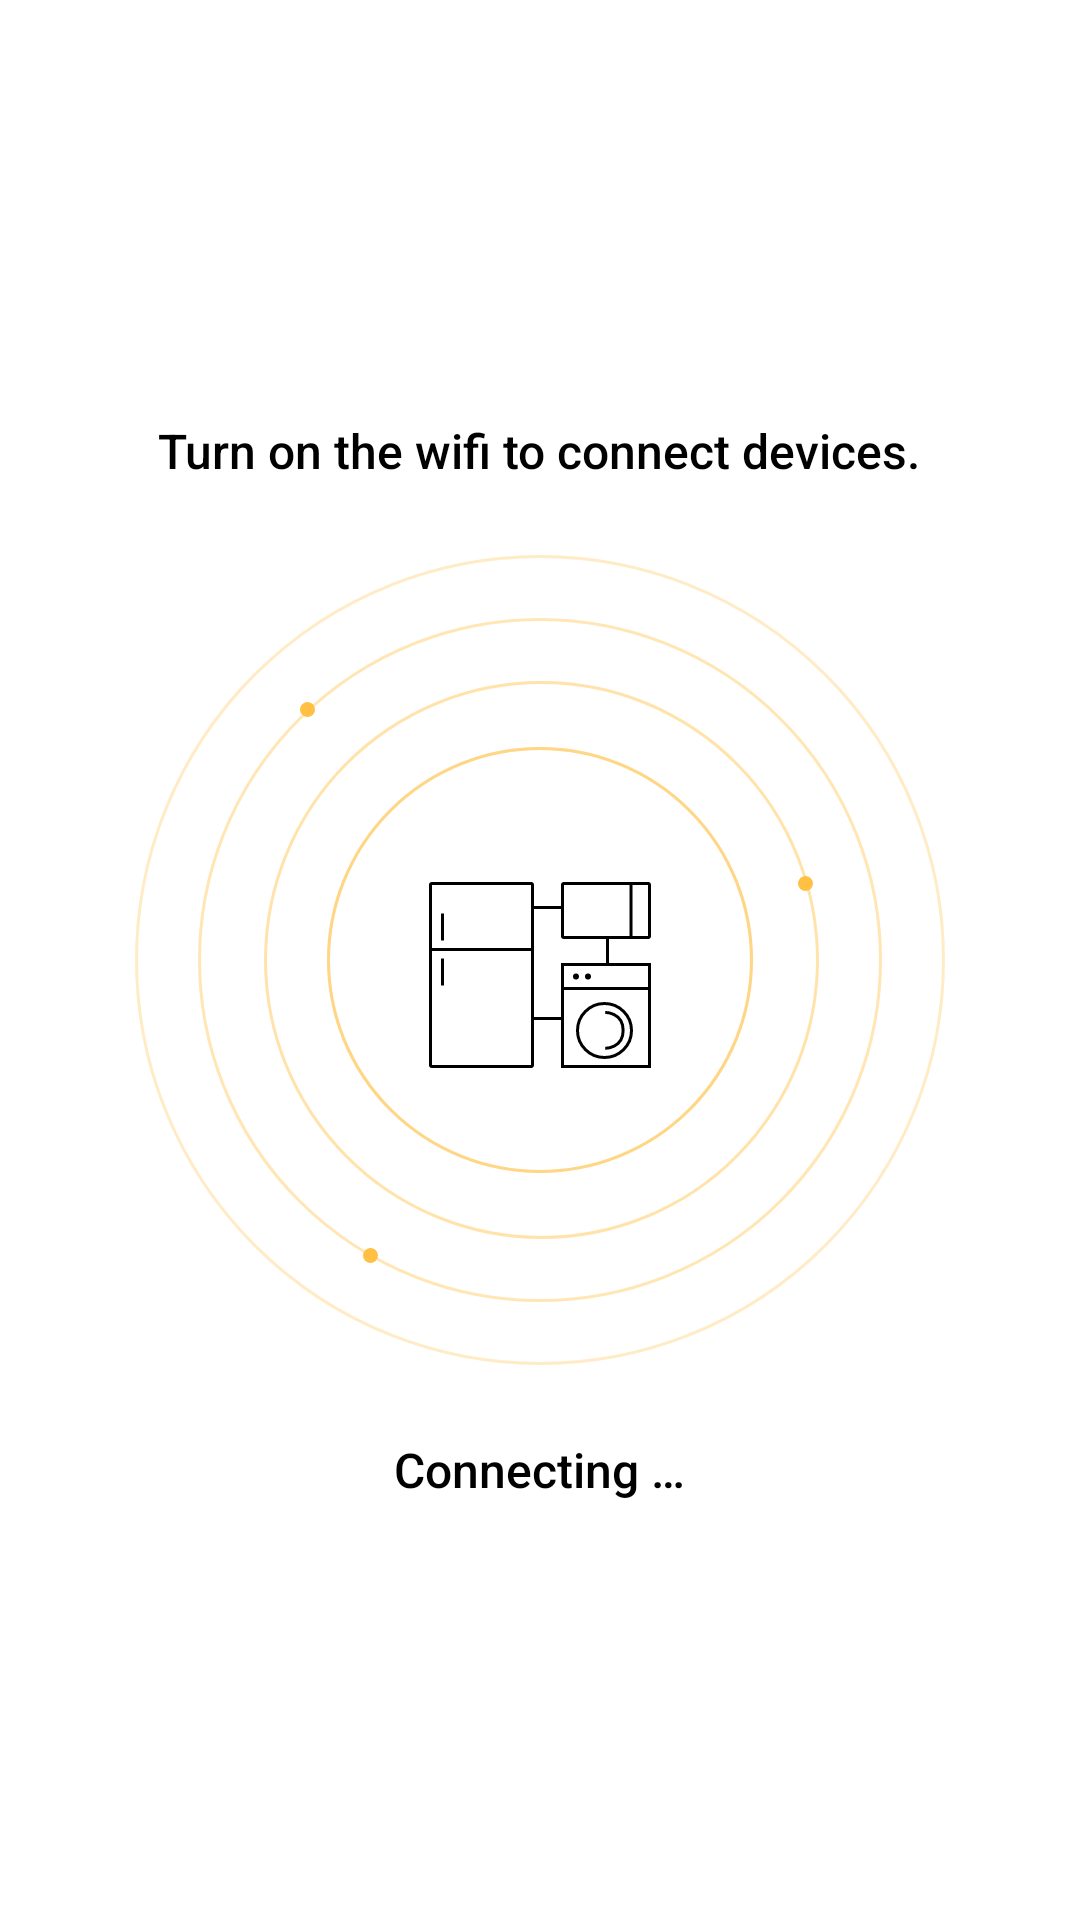

Reconstruct the res/layout file that produces this screen, plus the resources it refers to.
<!-- AndroidManifest.xml: application theme Theme.SmartHome -->
<!-- res/layout/fragment_dialog.xml -->
<LinearLayout xmlns:android="http://schemas.android.com/apk/res/android"
    xmlns:app="http://schemas.android.com/apk/res-auto"
    xmlns:tools="http://schemas.android.com/tools"
    android:layout_width="match_parent"
    android:layout_height="match_parent"
    android:gravity="center"
    tools:context=".FragmentDialog">

    <LinearLayout
        android:layout_width="550dp"
        android:layout_height="match_parent"
        android:gravity="center"
        android:orientation="vertical"
        android:padding="24dp">

        <TextView
            android:id="@+id/textView10"
            android:layout_width="wrap_content"
            android:layout_height="wrap_content"
            android:fontFamily="sans-serif-medium"
            android:gravity="center_horizontal"
            android:text="Turn on the wifi to connect devices."
            android:textColor="#000000"
            android:textSize="16sp"
            android:textStyle="normal" />

        <ImageView
            android:id="@+id/imageView2"
            android:layout_width="wrap_content"
            android:layout_height="wrap_content"
            android:layout_margin="24dp"
            android:src="@drawable/img_device_connect" />

        <TextView
            android:id="@+id/textView11"
            android:layout_width="wrap_content"
            android:layout_height="wrap_content"
            android:fontFamily="sans-serif-medium"
            android:gravity="center_horizontal"
            android:text="Connecting …"
            android:textColor="#000000"
            android:textSize="16sp"
            android:textStyle="normal" />
    </LinearLayout>

</LinearLayout>
<!-- resources referenced by this layout -->
<resources>
  <!-- drawable img_device_connect: png bitmap (drawable-hdpi, 45646 bytes) -->
  <style name="Theme.SmartHome" parent="Theme.MaterialComponents.DayNight.NoActionBar">
          
          <item name="colorPrimary">@color/macaroni_and_cheese</item>
          <item name="colorPrimaryVariant">@color/purple_700</item>
          <item name="colorOnPrimary">@color/white</item>
          
          <item name="colorSecondary">@color/macaroni_and_cheese</item>
          <item name="colorSecondaryVariant">@color/teal_700</item>
          <item name="colorOnSecondary">@color/black</item>
          
          <item name="android:statusBarColor" tools:targetApi="l">@color/background_white</item>
          
          <item name="android:windowLightStatusBar">true</item>
  
      </style>
  <color name="macaroni_and_cheese">#FFEDC543</color>
  <color name="purple_700">#FF3700B3</color>
  <color name="white">#FFFFFFFF</color>
  <color name="teal_700">#FF018786</color>
  <color name="black">#FF000000</color>
  <color name="background_white">#FFF8F8F7</color>
</resources>
